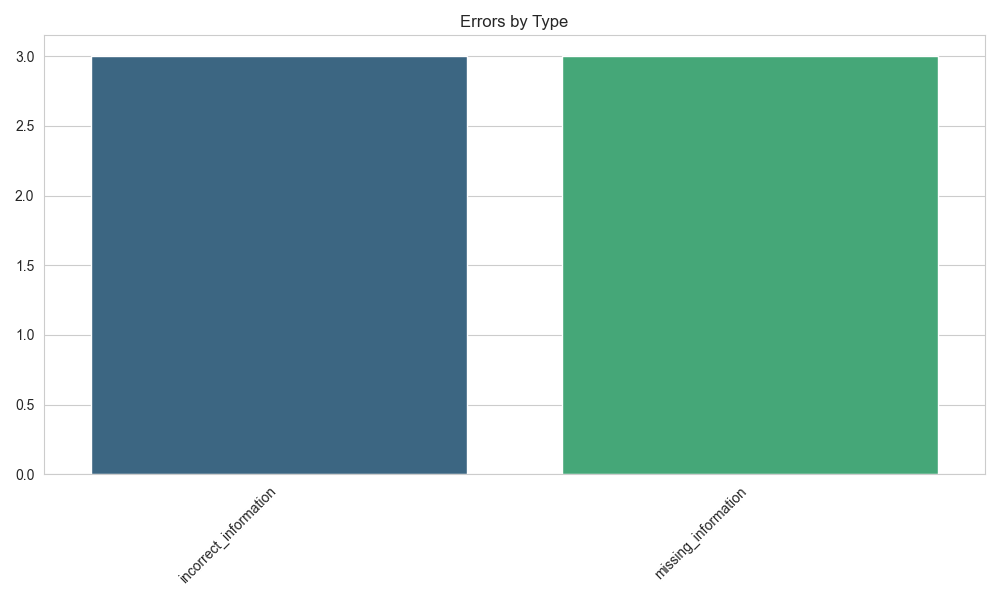

Source data for this figure (header and first rows):
Error Type, Count
incorrect_information, 3
missing_information, 3
